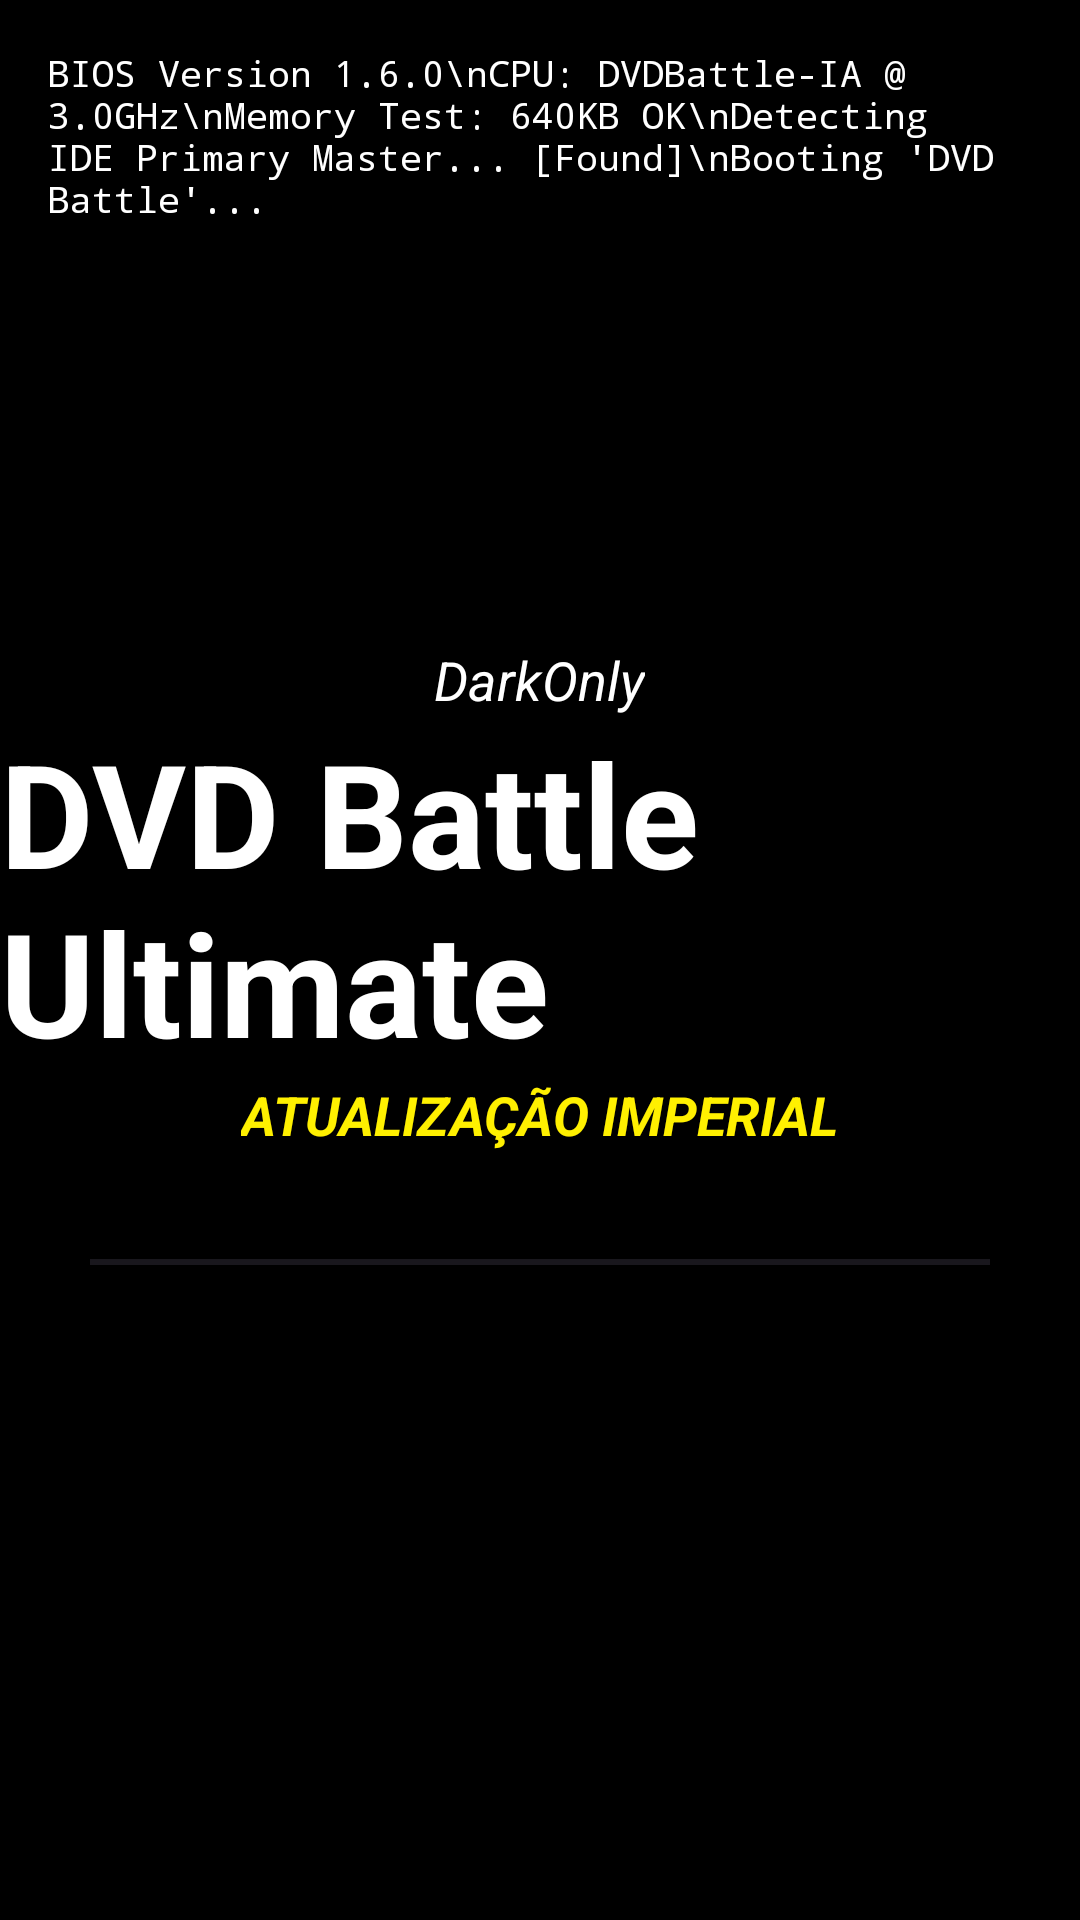

Layout XML and referenced resources for this Android screen:
<!-- AndroidManifest.xml: application theme Theme.DVDBattleUltimate -->
<!-- res/layout/activity_loading.xml -->
<?xml version="1.0" encoding="utf-8"?>
<androidx.constraintlayout.widget.ConstraintLayout xmlns:android="http://schemas.android.com/apk/res/android"
    xmlns:app="http://schemas.android.com/apk/res-auto"
    android:id="@+id/loading_root"
    android:layout_width="match_parent"
    android:layout_height="match_parent"
    android:background="@color/black">

    <TextView
        android:id="@+id/bios_text"
        android:layout_width="wrap_content"
        android:layout_height="wrap_content"
        android:layout_margin="16dp"
        android:fontFamily="monospace"
        android:text="BIOS Version 1.6.0\nCPU: DVDBattle-IA @ 3.0GHz\nMemory Test: 640KB OK\nDetecting IDE Primary Master... [Found]\nBooting 'DVD Battle'..."
        android:textColor="@color/white"
        android:textSize="12sp"
        app:layout_constraintStart_toStartOf="parent"
        app:layout_constraintTop_toTopOf="parent" />

    <LinearLayout
        android:layout_width="wrap_content"
        android:layout_height="wrap_content"
        android:gravity="center"
        android:orientation="vertical"
        app:layout_constraintBottom_toBottomOf="parent"
        app:layout_constraintEnd_toEndOf="parent"
        app:layout_constraintStart_toStartOf="parent"
        app:layout_constraintTop_toTopOf="parent">

        <TextView
            android:layout_width="wrap_content"
            android:layout_height="wrap_content"
            android:text="DarkOnly"
            android:textColor="@color/white"
            android:textSize="18sp"
            android:textStyle="italic" />

        <TextView
            android:layout_width="wrap_content"
            android:layout_height="wrap_content"
            android:text="DVD Battle Ultimate"
            android:textColor="@color/white"
            android:textSize="48sp"
            android:textStyle="bold" />

        <TextView
            android:id="@+id/text_imperial_update"
            android:layout_width="wrap_content"
            android:layout_height="wrap_content"
            android:text="ATUALIZAÇÃO IMPERIAL"
            android:textColor="@color/imperial_yellow"
            android:textSize="18sp"
            android:textStyle="bold|italic" />

        <ProgressBar
            android:id="@+id/loading_progress"
            style="?android:attr/progressBarStyleHorizontal"
            android:layout_width="300dp"
            android:layout_height="10dp"
            android:layout_marginTop="32dp"
            android:indeterminate="true"
            android:progressTint="@color/imperial_blue" />
    </LinearLayout>

</androidx.constraintlayout.widget.ConstraintLayout>
<!-- resources referenced by this layout -->
<resources>
  <color name="black">#FF000000</color>
  <color name="imperial_blue">#00C3FF</color>
  <color name="imperial_yellow">#FFF000</color>
  <color name="white">#FFFFFFFF</color>
  <style name="Theme.DVDBattleUltimate" parent="Base.Theme.DVDBattleUltimate" />
  <style name="Base.Theme.DVDBattleUltimate" parent="Theme.Material3.DayNight.NoActionBar">
          
          <item name="android:windowBackground">@color/black</item>
          <item name="android:colorBackground">@color/black</item>
      </style>
</resources>
